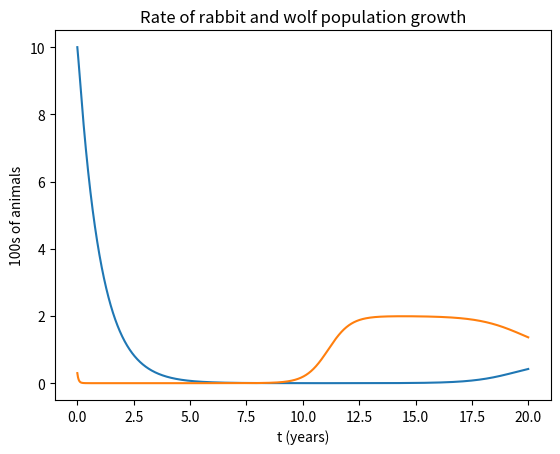

This chart was generated by the following Python code:
import numpy as np
import matplotlib.pyplot as plt
from scipy.integrate import solve_ivp

k = 2
L = 2
xstart = 0
xstop = 20
ystart = -3
ystop = 10
xstep = 0.01
ystep = 0.2
linelength = 0.2

def dydx(t,y, k, L):
    # t is declared but never used to comply with scipy solve_ivp
    w = y[0]
    r = y[1]


    dwdt = -w + r * w
    drdt = k*r * (1-r/L)-L*r*w


    return [dwdt,drdt]


x = np.arange(start=xstart, stop= xstop, step= xstep)
y = np.arange(start = ystart, stop = ystop, step=ystep)

sol1 = solve_ivp(dydx, [xstart,xstop],[10,0.3], args=(k,L), dense_output=True, max_step= 0.01,first_step = 0.01)
z = sol1.sol(x)
plt.plot(x, z.T)



plt.title("Rate of rabbit and wolf population growth")
plt.xlabel('t (years)')
plt.ylabel('100s of animals')
plt.show()